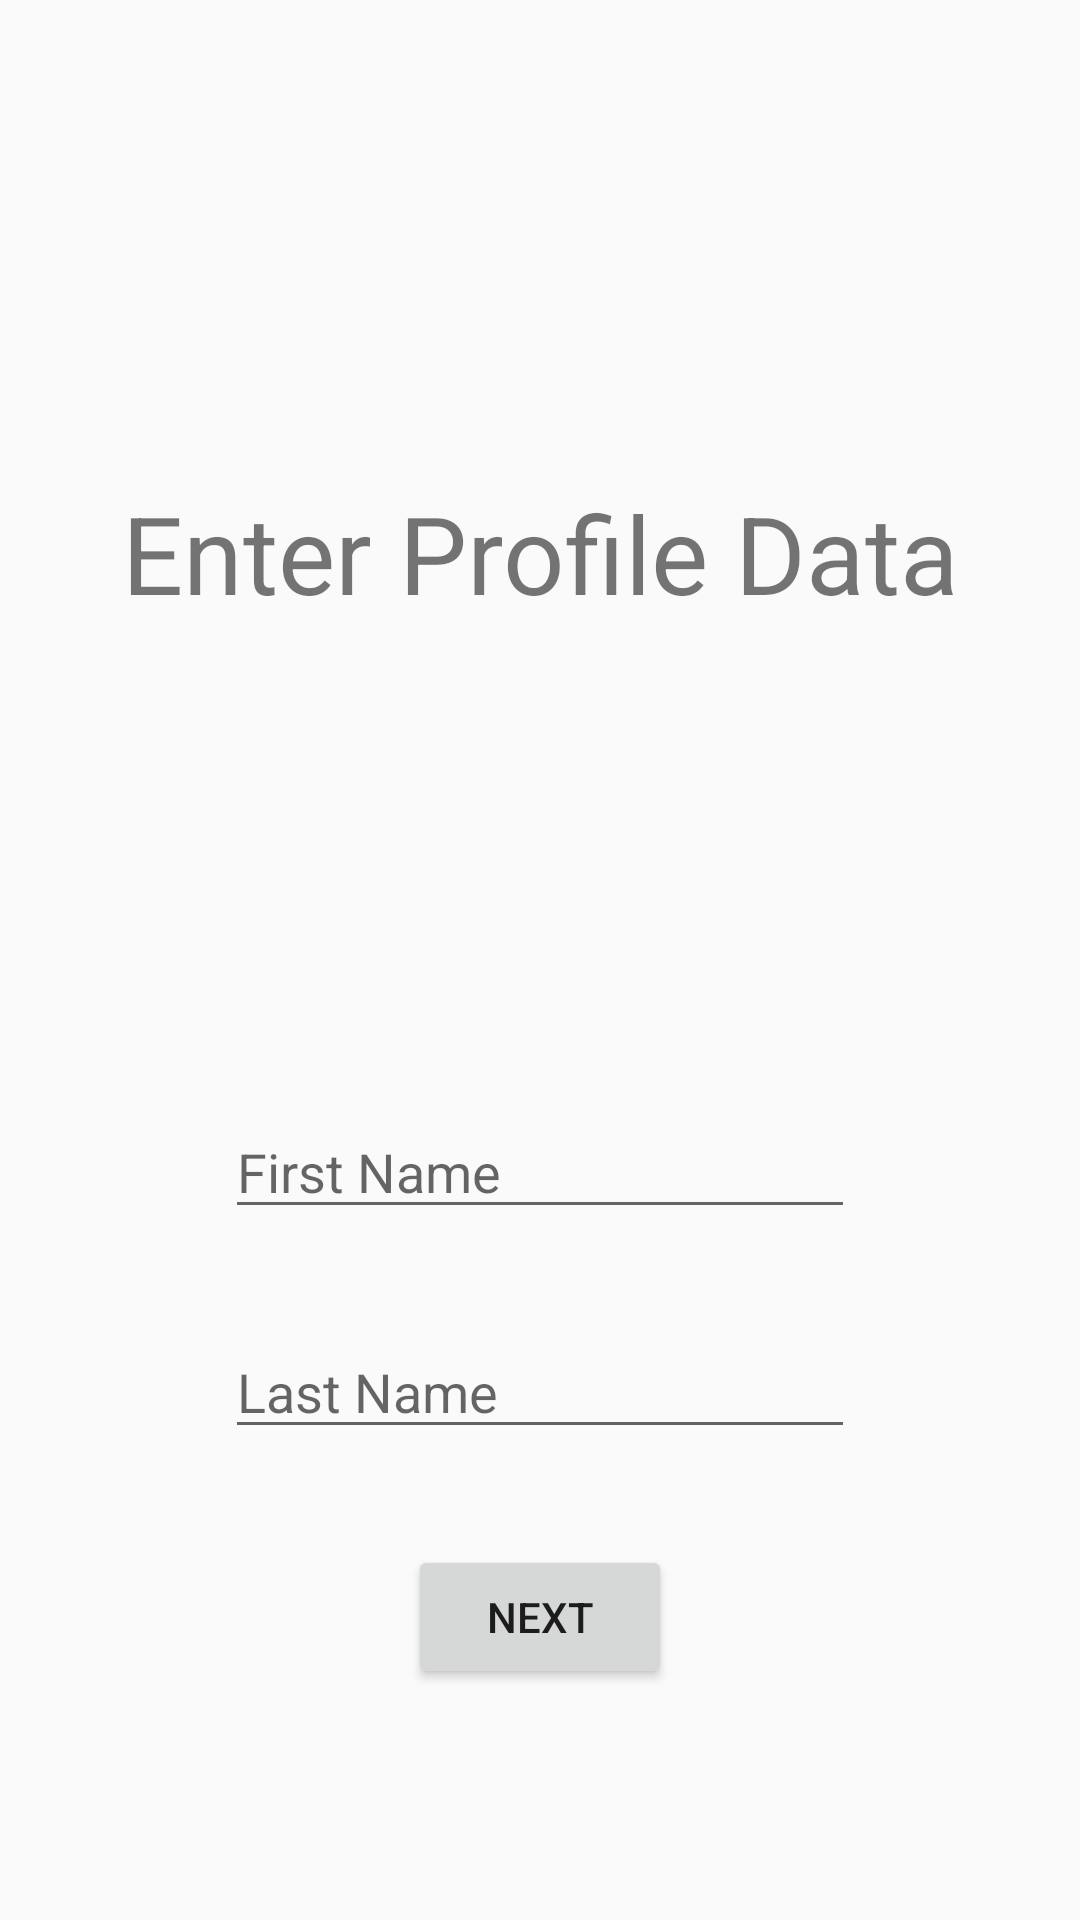

Android layout source for this screen:
<!-- AndroidManifest.xml: application theme AppTheme -->
<!-- res/layout/enter_user_profile_fragment.xml -->
<?xml version="1.0" encoding="utf-8"?>
<androidx.constraintlayout.widget.ConstraintLayout xmlns:android="http://schemas.android.com/apk/res/android"
    xmlns:tools="http://schemas.android.com/tools"
    android:layout_width="match_parent"
    android:layout_height="match_parent"
    xmlns:app="http://schemas.android.com/apk/res-auto"
    tools:context=".ui.authentication.EnterUserProfileFragment">

    <EditText
        android:id="@+id/et_first_name"
        app:layout_constraintEnd_toEndOf="parent"
        app:layout_constraintStart_toStartOf="parent"
        app:layout_constraintTop_toBottomOf="@+id/title"
        android:layout_width="wrap_content"
        android:layout_height="wrap_content"
        android:layout_marginTop="@dimen/title_header_margin"
        android:ems="10"
        android:hint="@string/first_name"
        android:importantForAutofill="no"
        android:inputType="textPersonName" />

    <EditText
        android:id="@+id/et_last_name"
        app:layout_constraintEnd_toEndOf="parent"
        app:layout_constraintStart_toStartOf="parent"
        app:layout_constraintTop_toBottomOf="@+id/et_first_name"
        android:layout_width="wrap_content"
        android:layout_height="wrap_content"
        android:layout_marginTop="32dp"
        android:ems="10"
        android:hint="@string/last_name"
        android:importantForAutofill="no"
        android:inputType="textPersonName" />

    <TextView
        android:id="@+id/title"
        app:layout_constraintEnd_toEndOf="parent"
        app:layout_constraintStart_toStartOf="parent"
        app:layout_constraintTop_toTopOf="parent"
        android:layout_width="wrap_content"
        android:layout_height="wrap_content"
        android:layout_marginTop="@dimen/title_header_margin"
        android:text="@string/enter_profile_data"
        android:textSize="@dimen/tv_title" />

    <Button
        android:id="@+id/nav_chooseUserPassword"
        app:layout_constraintEnd_toEndOf="parent"
        app:layout_constraintStart_toStartOf="parent"
        app:layout_constraintTop_toBottomOf="@+id/et_last_name"
        android:layout_width="wrap_content"
        android:layout_height="wrap_content"
        android:layout_marginTop="32dp"
        android:text="@string/next" />

</androidx.constraintlayout.widget.ConstraintLayout>
<!-- resources referenced by this layout -->
<resources>
  <dimen name="title_header_margin">160dp</dimen>
  <dimen name="tv_title">36sp</dimen>
  <string name="enter_profile_data">Enter Profile Data</string>
  <string name="first_name">First Name</string>
  <string name="last_name">Last Name</string>
  <string name="next">Next</string>
  <style name="AppTheme" parent="Theme.AppCompat.Light.DarkActionBar">
          
          <item name="colorPrimary">@color/colorPrimary</item>
          <item name="colorPrimaryDark">@color/colorPrimaryDark</item>
          <item name="colorAccent">@color/colorAccent</item>
      </style>
  <color name="colorPrimary">#008577</color>
  <color name="colorPrimaryDark">#00574B</color>
  <color name="colorAccent">#D81B60</color>
</resources>
